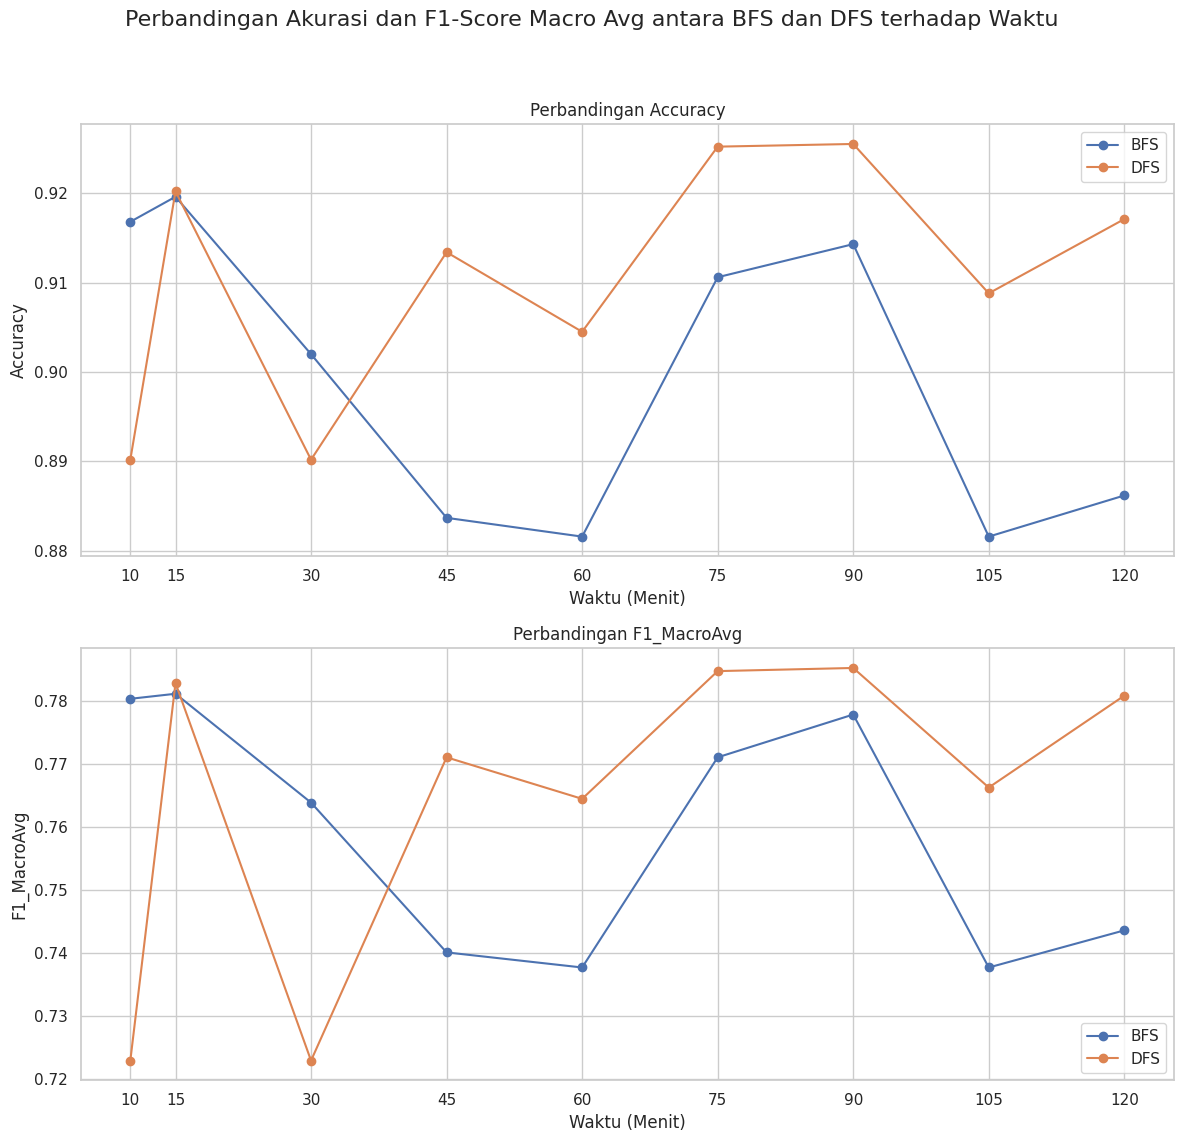

Write Python code to recreate this figure.
import pandas as pd
import matplotlib.pyplot as plt
import seaborn as sns

# Data hasil metrik (update)
data = {
    'Waktu': [10, 15, 30, 45, 60, 75, 90, 105, 120],
    'BFS_Accuracy': [0.9168, 0.9196, 0.9020, 0.8837, 0.8816, 0.9106, 0.9143, 0.8816, 0.8862],
    'BFS_F1_MacroAvg': [0.7804, 0.7812, 0.7639, 0.7401, 0.7377, 0.7711, 0.7779, 0.7377, 0.7436],
    'DFS_Accuracy': [0.8902, 0.9202, 0.8902, 0.9134, 0.9045, 0.9252, 0.9255, 0.9088, 0.9171],
    'DFS_F1_MacroAvg': [0.7229, 0.7829, 0.7229, 0.7711, 0.7645, 0.7848, 0.7853, 0.7663, 0.7809]
}

# Membuat DataFrame
df = pd.DataFrame(data)

# Mengatur style seaborn
sns.set(style="whitegrid")

# Membuat subplots
fig, axes = plt.subplots(2, 1, figsize=(12, 12))
fig.suptitle('Perbandingan Akurasi dan F1-Score Macro Avg antara BFS dan DFS terhadap Waktu', fontsize=16)

# Daftar metrik yang akan diplot
metrics = ['Accuracy', 'F1_MacroAvg']

# Loop untuk membuat plot untuk setiap metrik
for i, metric in enumerate(metrics):
    ax = axes[i]
    ax.plot(df['Waktu'], df[f'BFS_{metric}'], marker='o', label='BFS')
    ax.plot(df['Waktu'], df[f'DFS_{metric}'], marker='o', label='DFS')
    ax.set_xlabel('Waktu (Menit)')
    ax.set_ylabel(metric)
    ax.set_title(f'Perbandingan {metric}')
    ax.set_xticks(df['Waktu'])
    ax.legend()
    ax.grid(True)

# Menyesuaikan tata letak dan simpan sebagai gambar
plt.tight_layout(rect=[0, 0.03, 1, 0.95])
plt.savefig('perbandingan_akurasi_f1.png')
plt.show()
